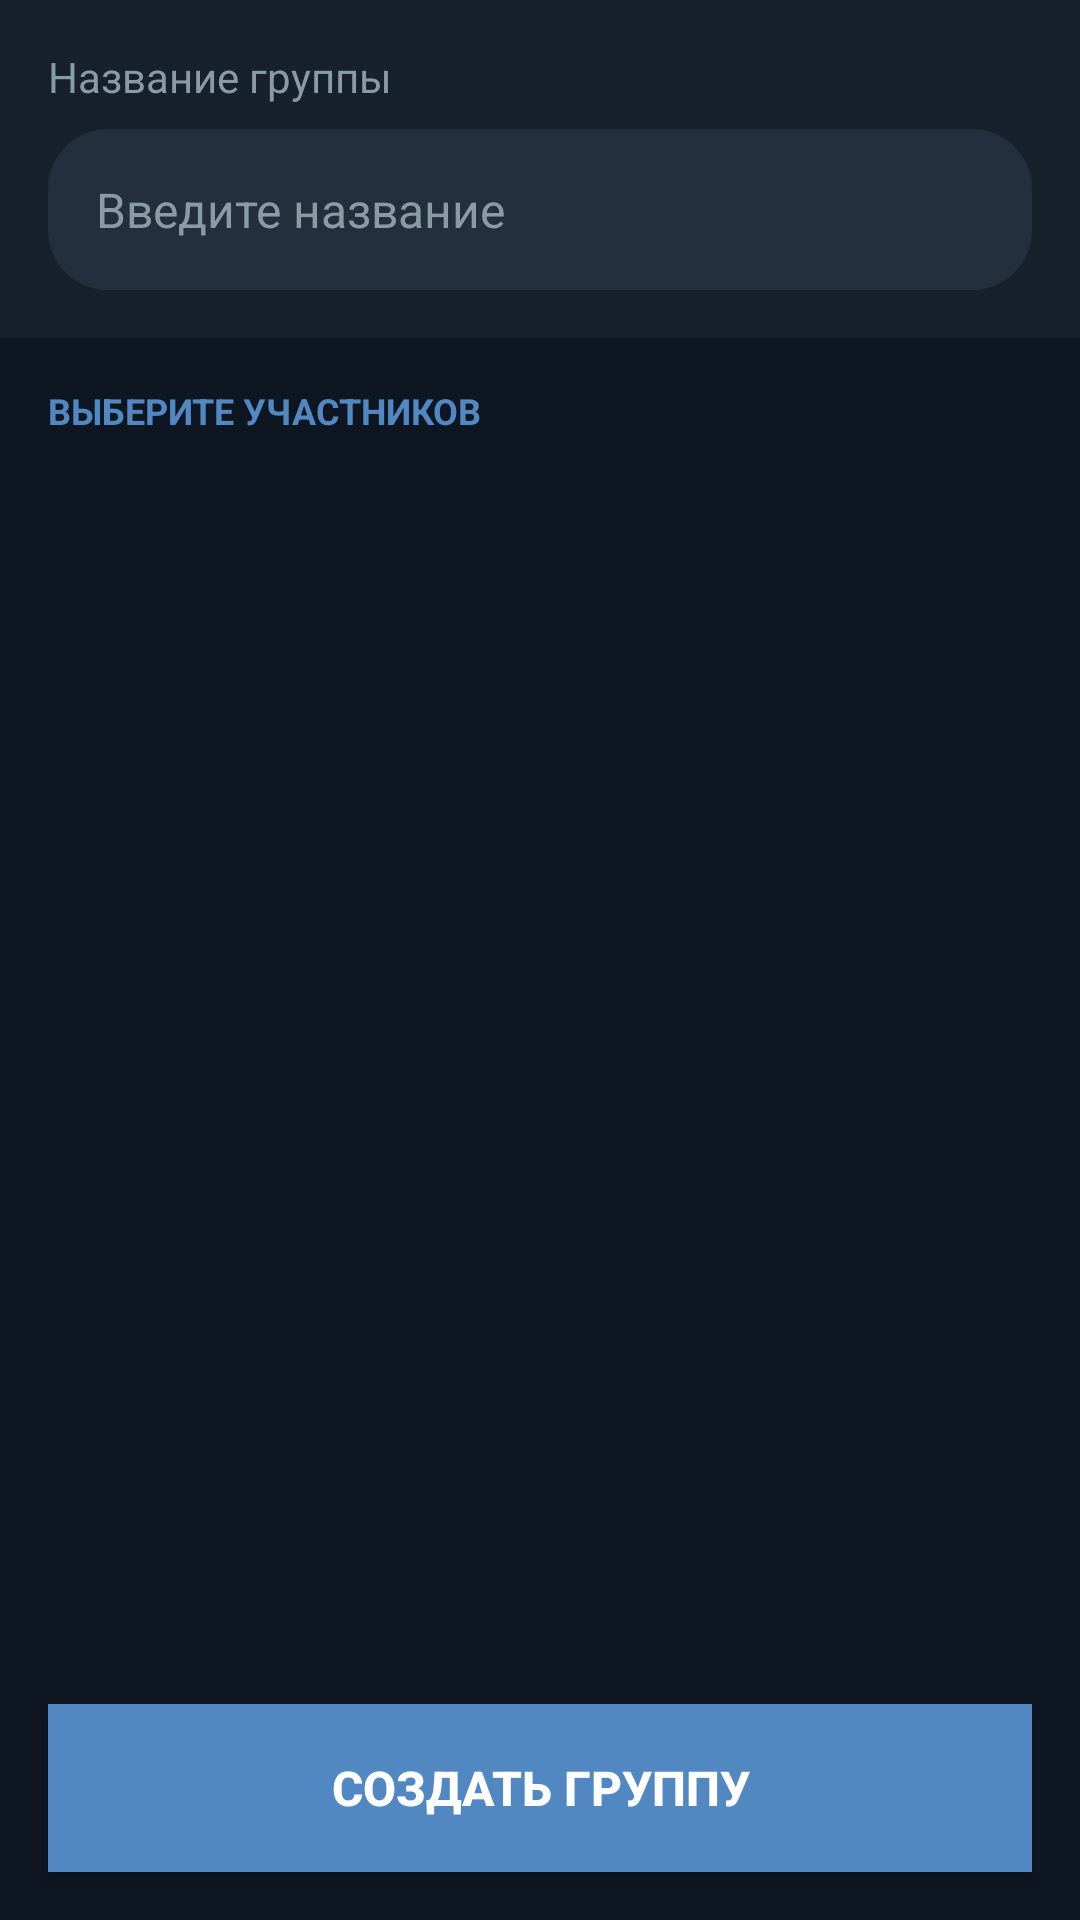

Android layout source for this screen:
<!-- AndroidManifest.xml: application theme Theme.Almanac -->
<!-- res/layout/activity_create_group.xml -->
<?xml version="1.0" encoding="utf-8"?>
<LinearLayout xmlns:android="http://schemas.android.com/apk/res/android"
    android:layout_width="match_parent"
    android:layout_height="match_parent"
    android:background="#0E1621"
    android:orientation="vertical">

    
    <LinearLayout
        android:layout_width="match_parent"
        android:layout_height="wrap_content"
        android:background="#17212B"
        android:orientation="vertical"
        android:padding="16dp">

        <TextView
            android:layout_width="wrap_content"
            android:layout_height="wrap_content"
            android:text="Название группы"
            android:textColor="#8B9BA5"
            android:textSize="14sp" />

        <EditText
            android:id="@+id/groupNameInput"
            android:layout_width="match_parent"
            android:layout_height="wrap_content"
            android:layout_marginTop="8dp"
            android:background="@drawable/bg_input_field"
            android:hint="Введите название"
            android:inputType="text"
            android:padding="16dp"
            android:textColor="#FFFFFF"
            android:textColorHint="#8B9BA5"
            android:textSize="16sp" />
    </LinearLayout>

    <TextView
        android:layout_width="match_parent"
        android:layout_height="wrap_content"
        android:paddingStart="16dp"
        android:paddingTop="16dp"
        android:paddingBottom="8dp"
        android:text="ВЫБЕРИТЕ УЧАСТНИКОВ"
        android:textColor="#5288C1"
        android:textSize="12sp"
        android:textStyle="bold" />

    
    <ScrollView
        android:layout_width="match_parent"
        android:layout_height="0dp"
        android:layout_weight="1"
        android:scrollbars="none">

        <LinearLayout
            android:id="@+id/contactsCheckList"
            android:layout_width="match_parent"
            android:layout_height="wrap_content"
            android:orientation="vertical" />
    </ScrollView>

    
    <Button
        android:id="@+id/btnCreateGroup"
        android:layout_width="match_parent"
        android:layout_height="56dp"
        android:layout_margin="16dp"
        android:background="#5288C1"
        android:text="Создать группу"
        android:textColor="#FFFFFF"
        android:textSize="16sp"
        android:textStyle="bold" />

</LinearLayout>
<!-- resources referenced by this layout -->
<resources>
  <!-- drawable bg_input_field (drawable) -->
  <?xml version="1.0" encoding="utf-8"?>
  <shape xmlns:android="http://schemas.android.com/apk/res/android"
      android:shape="rectangle">
      <solid android:color="#242F3D" />
      <corners android:radius="20dp" />
  </shape>
  <style name="Theme.Almanac" parent="Theme.AppCompat">
          <item name="colorPrimary">#1E1E1E</item>
          <item name="colorPrimaryDark">#121212</item>
          <item name="colorAccent">#5288C1</item>
          <item name="android:windowBackground">#121212</item>
      </style>
</resources>
